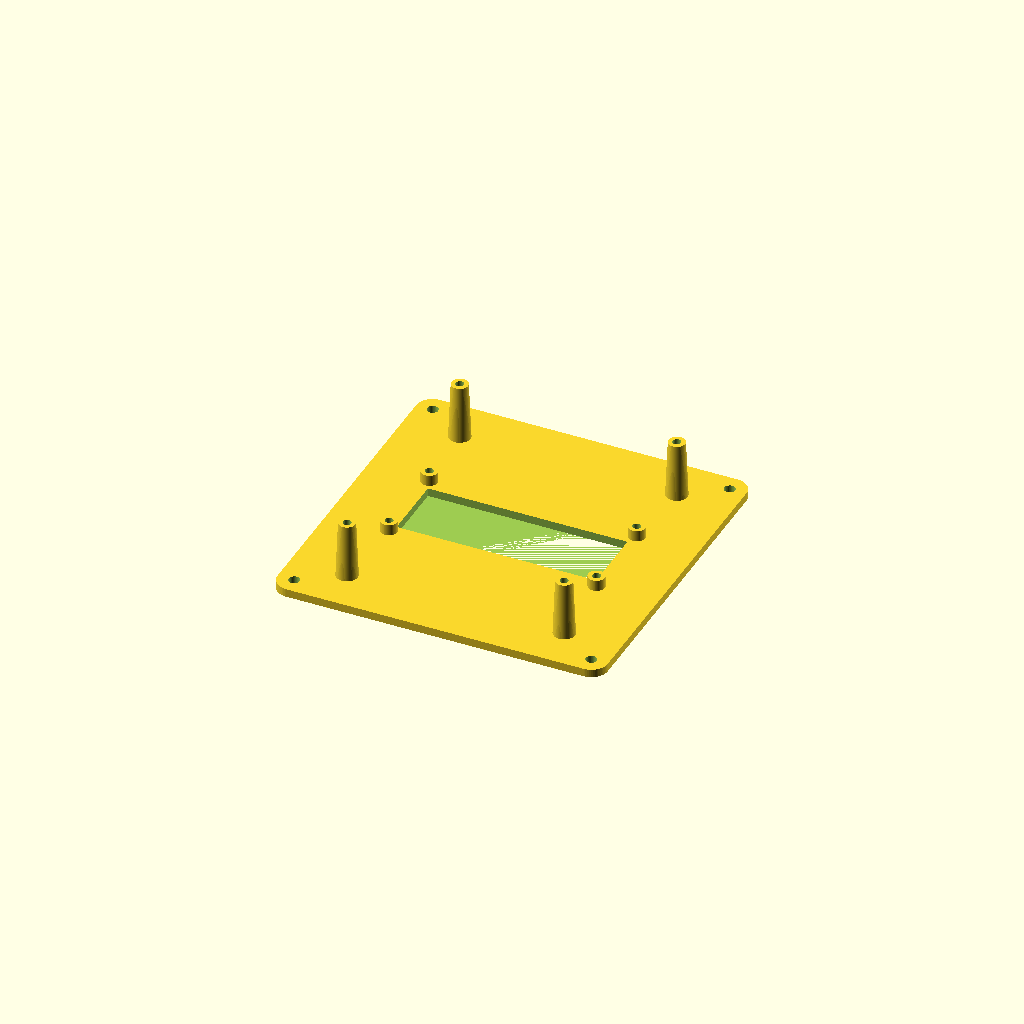
Cell 1: rendered with the file's own defaults.
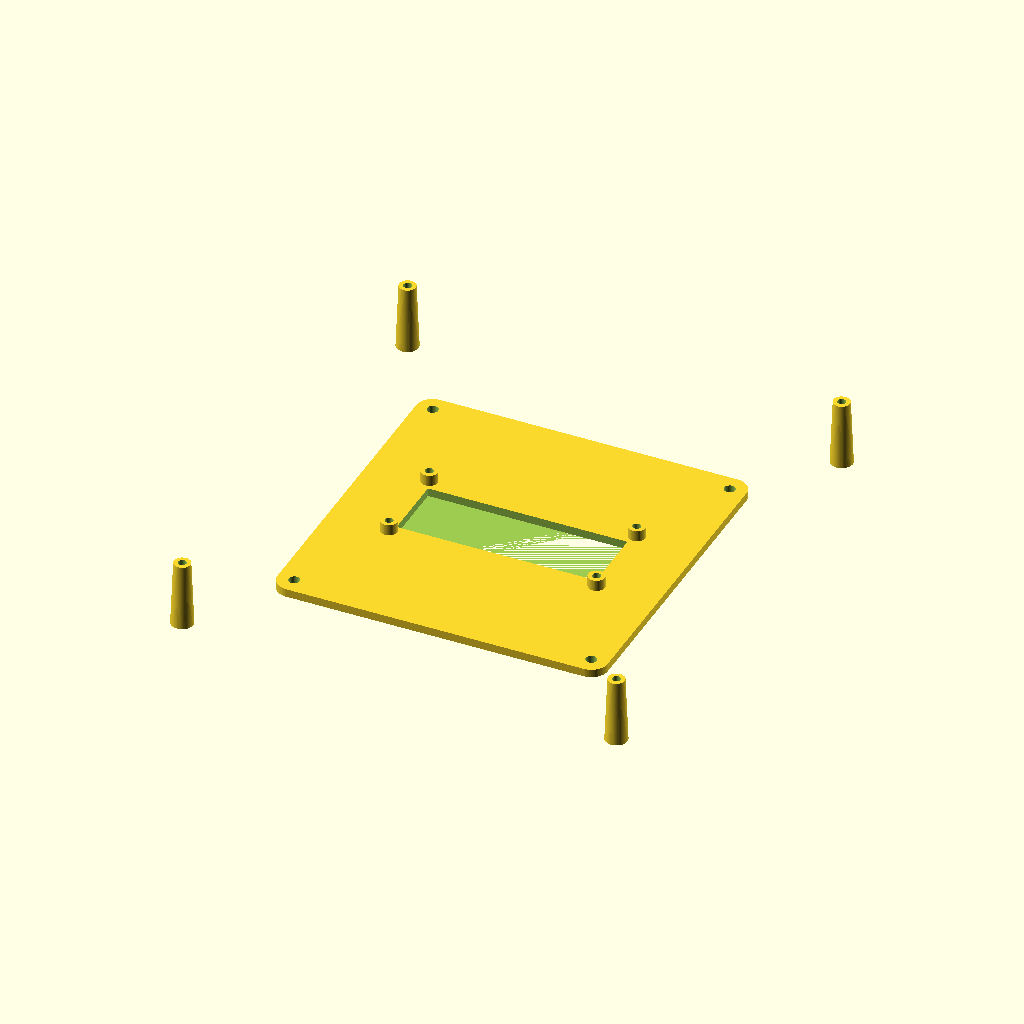
Cell 2 — inch set to 50.9, the other parameters unchanged.
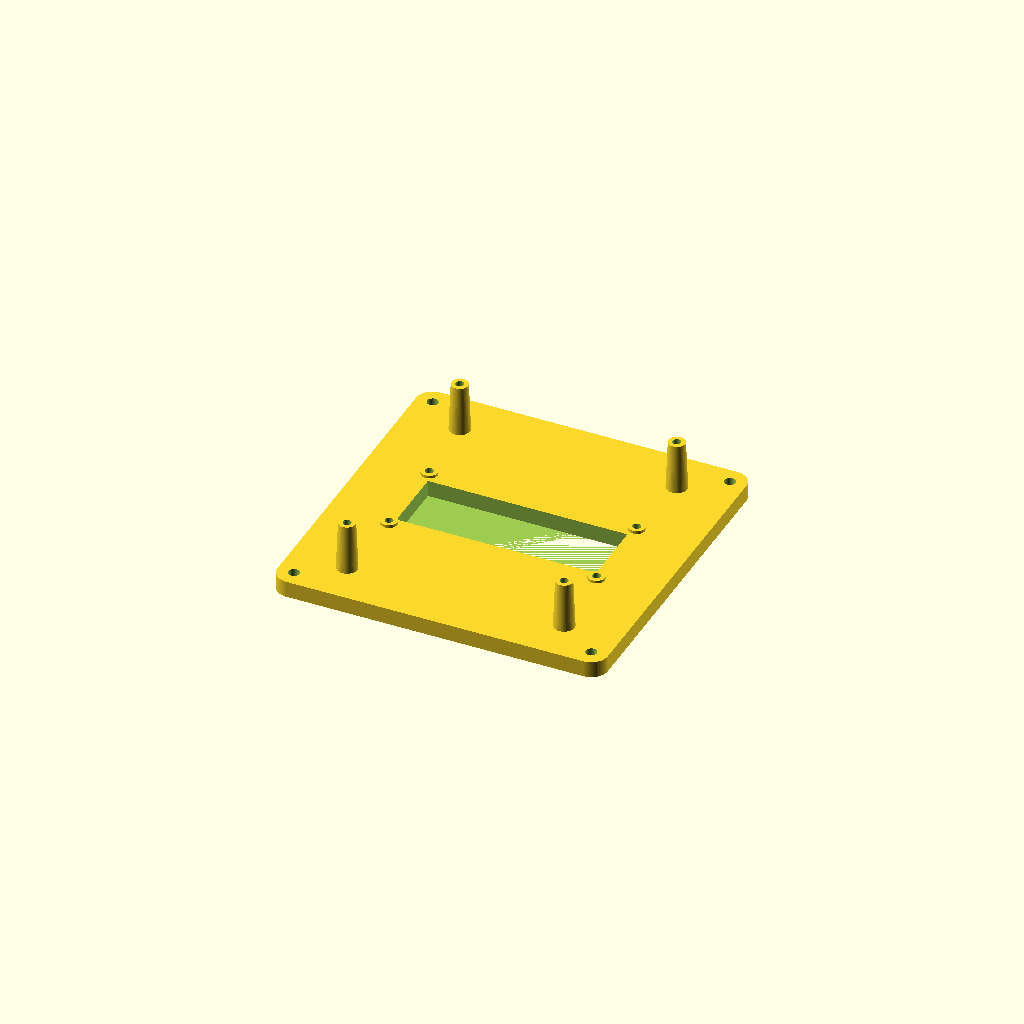
Cell 3 — t_plate set to 6, the other parameters unchanged.
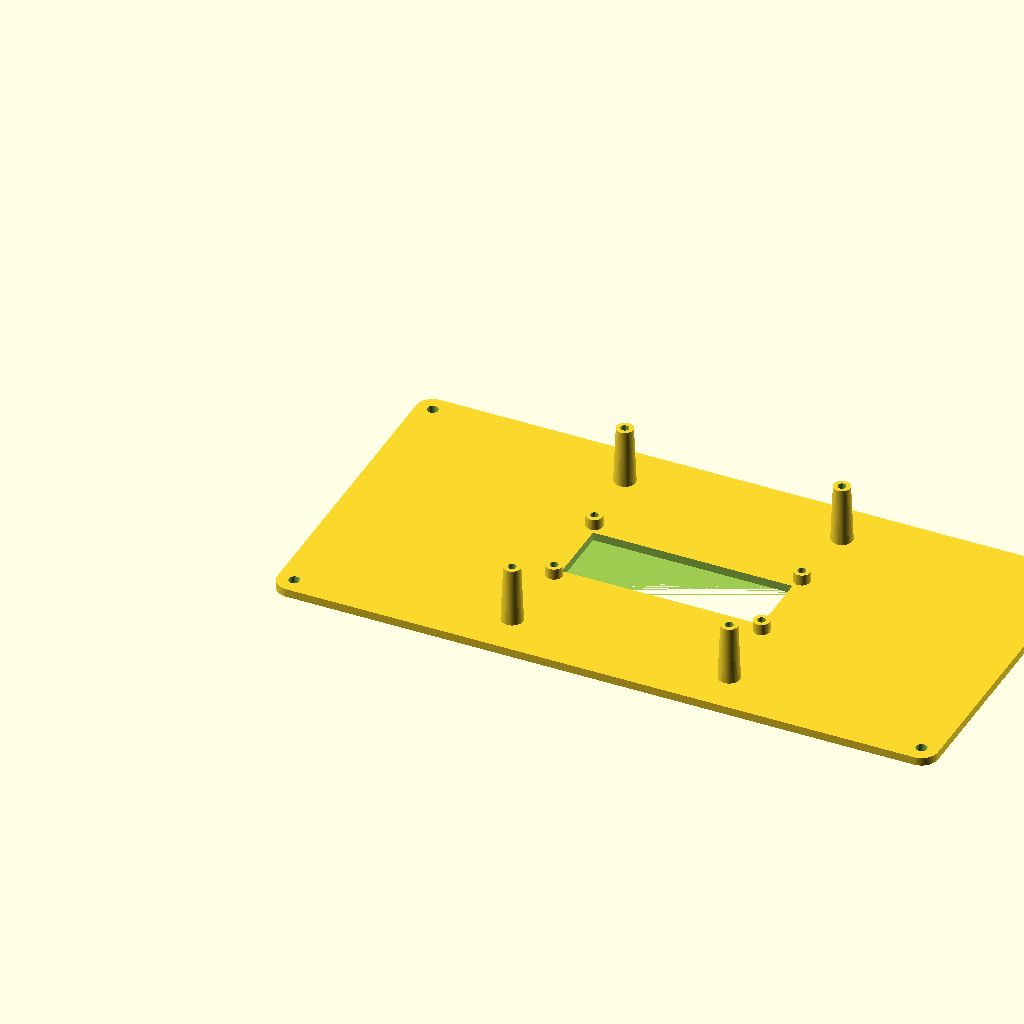
Cell 4: w_plate = 240 (everything else at default).
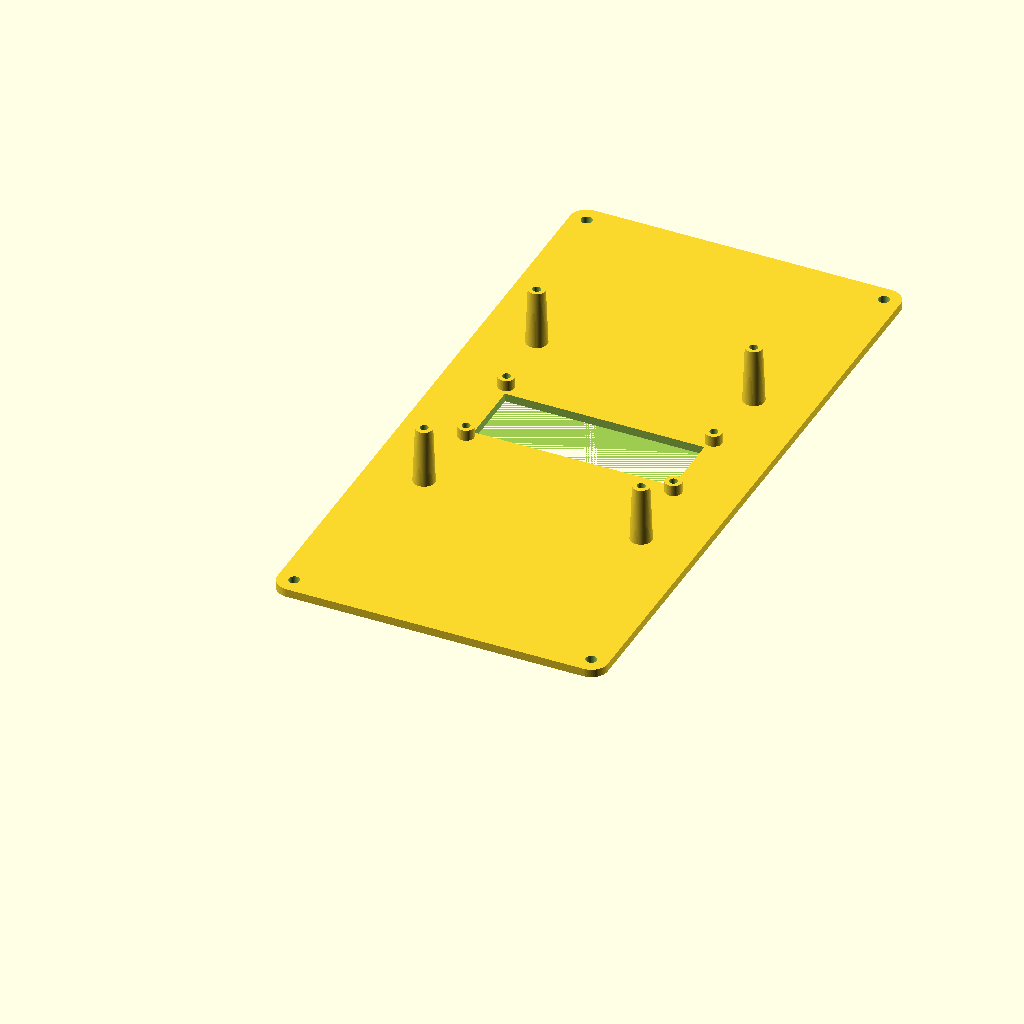
Cell 5: the same model with h_plate = 240.
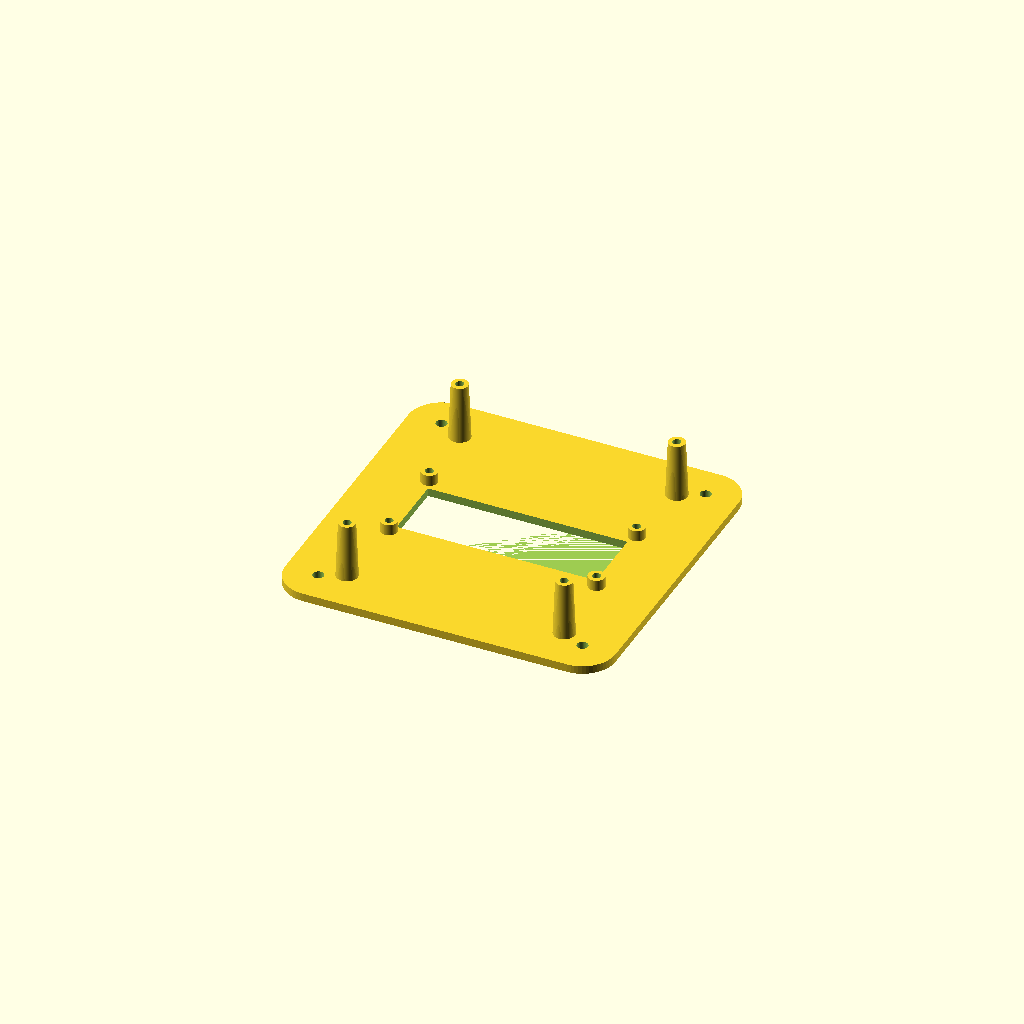
Cell 6 — r_plate set to 12, the other parameters unchanged.
One fixed orthographic camera (rotation 55°, 0°, 25°; colour scheme Cornfield) for every cell.
OpenSCAD source file pcb chassis/chassis.scad:
$fn=60;
inch=25.45;

t_plate=3;
w_plate=120;
h_plate=120;
r_plate=6;



pcb_holes=[3.1*inch,3.45*inch];


main();


/*LCD 1602 Modules*/
w_lcd=72.5;
h_lcd=24.4;
lcd_holes=[75.4,31.4];
lcd_holes_y_offset=0.75;
module lcd1602Mount(){
    
    translate([w_plate/2-lcd_holes[0]/2,h_plate/2-lcd_holes[1]/2 + lcd_holes_y_offset,0])
        for(p=[[0,0,0],[0,lcd_holes[1],0],[lcd_holes[0],lcd_holes[1],0],[lcd_holes[0],0,0]])
            translate(p)
                cylinder(d=6,h=7);
}
module lcd1602MountNeg(){
    translate([w_plate/2-lcd_holes[0]/2,h_plate/2-lcd_holes[1]/2 + lcd_holes_y_offset,1])
        for(p=[[0,0,0],[0,lcd_holes[1],0],[lcd_holes[0],lcd_holes[1],0],[lcd_holes[0],0,0]])
            translate(p)
                cylinder(d=3,h=10);
}
/*END LCD 1602 Modules*/

module main(){
    difference(){
        union(){
            roundcube([w_plate,h_plate,t_plate],r_plate);

            lcd1602Mount();

            translate([w_plate/2-pcb_holes[0]/2,h_plate/2-pcb_holes[1]/2 ,0])
                for(p=[[0,0,0],[0,pcb_holes[1],0],[pcb_holes[0],pcb_holes[1],0],[pcb_holes[0],0,0]])
                    translate(p)
                        cylinder(d1=8,d2=6,h=24);

        }
        union(){
            translate([w_plate/2-w_lcd/2,h_plate/2-h_lcd/2,0]){
                cube([w_lcd,h_lcd,10]);
            }

            lcd1602MountNeg();

            translate([w_plate/2-pcb_holes[0]/2,h_plate/2-pcb_holes[1]/2 ,1])
                for(p=[[0,0,0],[0,pcb_holes[1],0],[pcb_holes[0],pcb_holes[1],0],[pcb_holes[0],0,0]])
                    translate(p)
                        cylinder(d=3,h=24);


            for(p=[
                [r_plate,r_plate,0],
                [r_plate,h_plate-r_plate,0],
                [w_plate-r_plate,h_plate-r_plate,0],
                [w_plate-r_plate,r_plate,0]
            ])
            translate(p)cylinder(d=4,h=10);
            
        }
    }
}



module roundcube(d,r=4){
    hull(){
        for(p=[[r,r,0],[d[0]-r,r,0],[d[0]-r,d[1]-r,0],[r,d[1]-r,0]])
            translate(p)
            cylinder(r=r,h=d[2]);
    }
}
Parameter table extracted from the source (name, type, default, range or options):
inch: number, default 25.45
t_plate: number, default 3
w_plate: number, default 120
h_plate: number, default 120
r_plate: number, default 6
w_lcd: number, default 72.5
h_lcd: number, default 24.4
lcd_holes: vector, default [75.4, 31.4]
lcd_holes_y_offset: number, default 0.75
